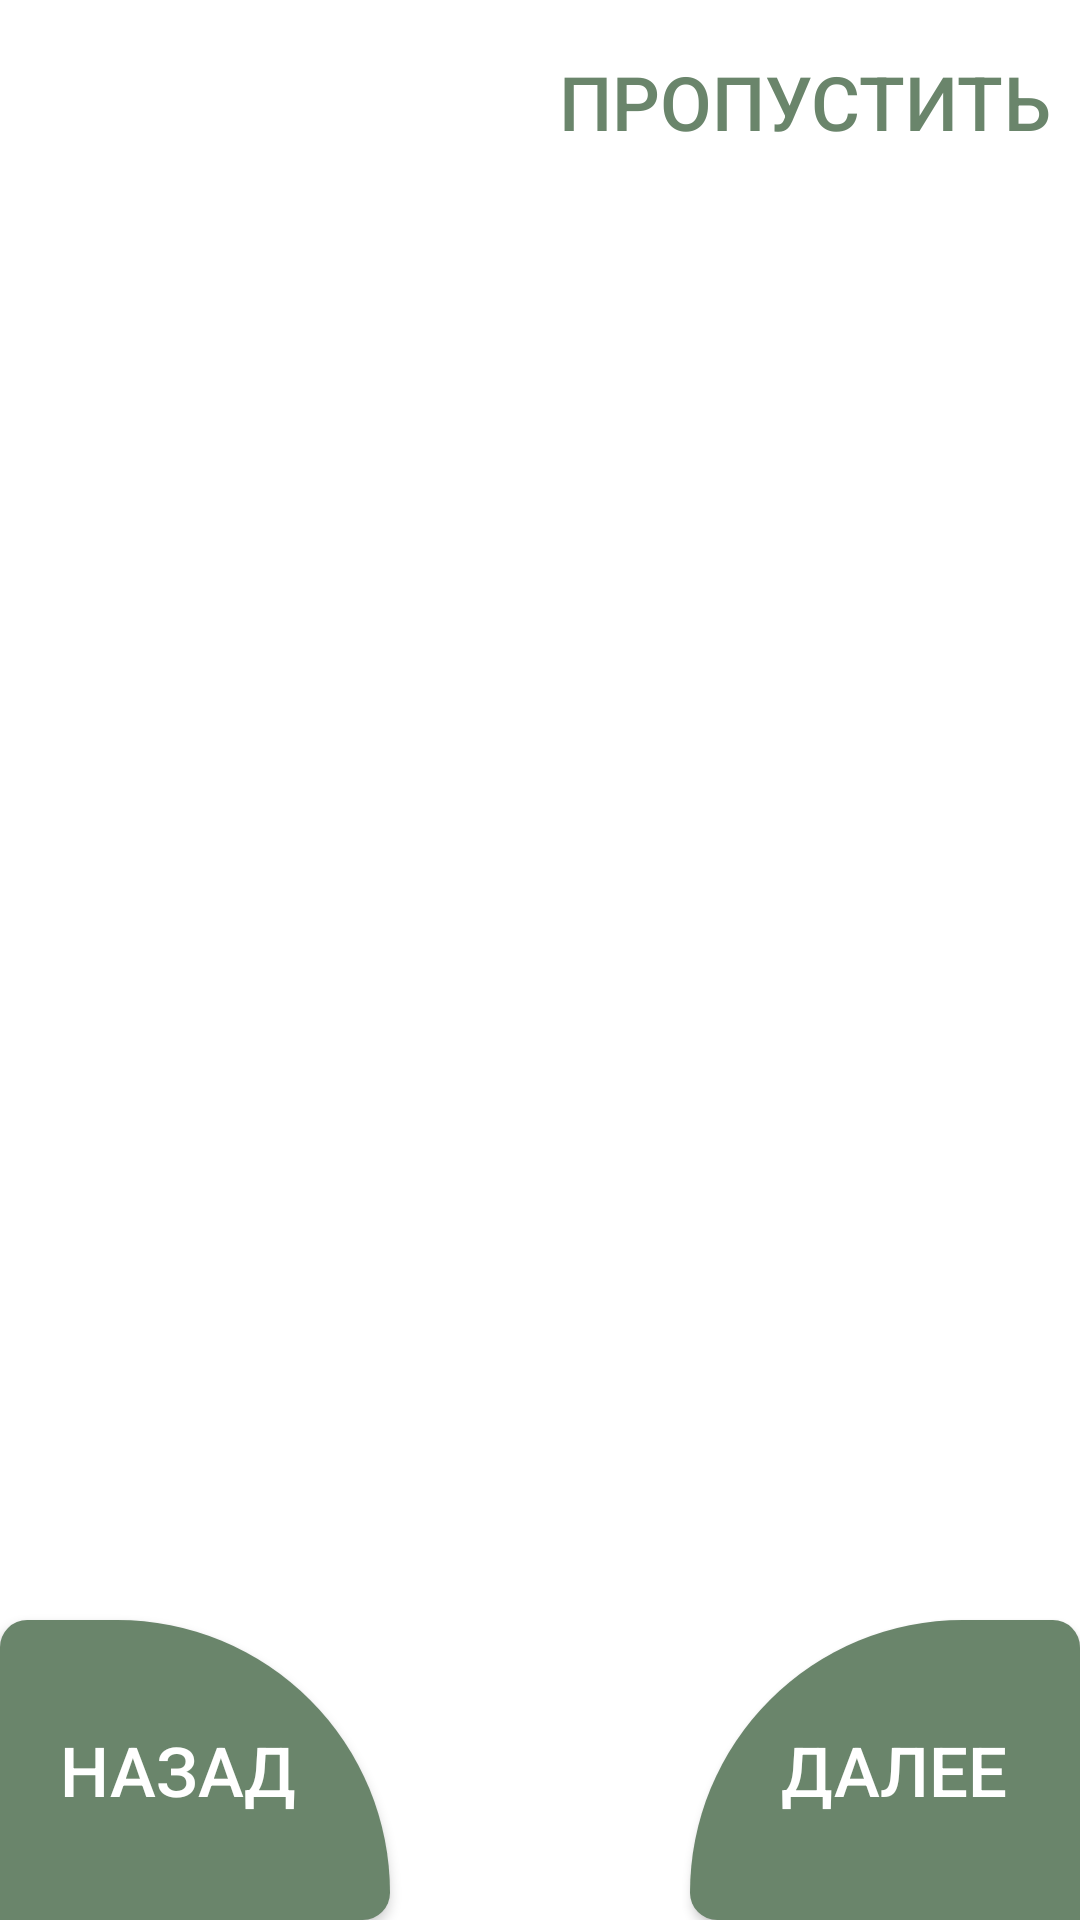

Reconstruct the res/layout file that produces this screen, plus the resources it refers to.
<!-- AndroidManifest.xml: application theme Theme.AppCompat.DayNight.NoActionBar -->
<!-- res/layout/intro_lay.xml -->
<?xml version="1.0" encoding="utf-8"?>
<androidx.constraintlayout.widget.ConstraintLayout xmlns:android="http://schemas.android.com/apk/res/android"
    xmlns:app="http://schemas.android.com/apk/res-auto"
    android:layout_width="match_parent"
    android:layout_height="match_parent"
    android:background="#FFFFFF"
    android:orientation="vertical">

    <Button
        android:id="@+id/skipButton"
        android:layout_width="wrap_content"
        android:layout_height="wrap_content"
        android:layout_marginTop="10dp"
        android:layout_marginRight="10dp"
        android:background="#00000000"
        android:text="Пропустить"
        android:textColor="@color/appName"
        android:textSize="25sp"
        app:layout_constraintEnd_toEndOf="parent"
        app:layout_constraintTop_toTopOf="parent" />

    <androidx.viewpager.widget.ViewPager
        android:id="@+id/slideViewPager"
        android:layout_width="match_parent"
        android:layout_height="match_parent"
        android:layout_marginTop="70dp"
        android:layout_marginBottom="100dp"
        android:transitionName="OpenTrans"
        app:layout_constraintBottom_toBottomOf="parent"
        app:layout_constraintEnd_toEndOf="parent"
        app:layout_constraintStart_toStartOf="parent"
        app:layout_constraintTop_toTopOf="parent" />

    <Button
        android:id="@+id/backbtn"
        android:layout_width="130dp"
        android:layout_height="100dp"
        android:background="@drawable/ellipsel"
        android:backgroundTint="@color/appName"
        android:text="Назад  "
        android:textColor="@color/white"
        android:textSize="23sp"
        app:layout_constraintBottom_toBottomOf="parent"
        app:layout_constraintHorizontal_bias="0.0"
        app:layout_constraintStart_toStartOf="parent"
        app:layout_constraintVertical_bias="0.684" />

    <Button
        android:id="@+id/nextbtn"
        android:layout_width="130dp"
        android:layout_height="100dp"
        android:background="@drawable/ellipser"
        android:text=" Далее"
        android:textColor="@color/white"
        android:textSize="23sp"
        app:layout_constraintBottom_toBottomOf="parent"
        app:layout_constraintEnd_toEndOf="parent" />

    <LinearLayout
        android:id="@+id/indicator"
        android:layout_width="wrap_content"
        android:layout_height="wrap_content"
        android:layout_marginBottom="25dp"
        android:orientation="horizontal"
        app:layout_constraintBottom_toBottomOf="parent"
        app:layout_constraintEnd_toEndOf="parent"
        app:layout_constraintStart_toStartOf="@+id/slideViewPager"></LinearLayout>

</androidx.constraintlayout.widget.ConstraintLayout>
<!-- resources referenced by this layout -->
<resources>
  <color name="appName">#6a856b</color>
  <color name="white">#FFFFFFFF</color>
  <!-- drawable ellipsel (drawable) -->
  <?xml version="1.0" encoding="utf-8"?>
  <shape xmlns:android="http://schemas.android.com/apk/res/android">
      <corners
          android:topRightRadius="3000dp"
          android:topLeftRadius="300dp"
          android:bottomRightRadius="300dp"/>
      <solid android:color="@color/appName"/>
  </shape>
  <!-- drawable ellipser (drawable) -->
  <?xml version="1.0" encoding="utf-8"?>
  <shape xmlns:android="http://schemas.android.com/apk/res/android">
      <corners
          android:topLeftRadius="3000dp"
          android:topRightRadius="300dp"
          android:bottomLeftRadius="300dp"/>
      <solid android:color="@color/appName"/>
  </shape>
</resources>
